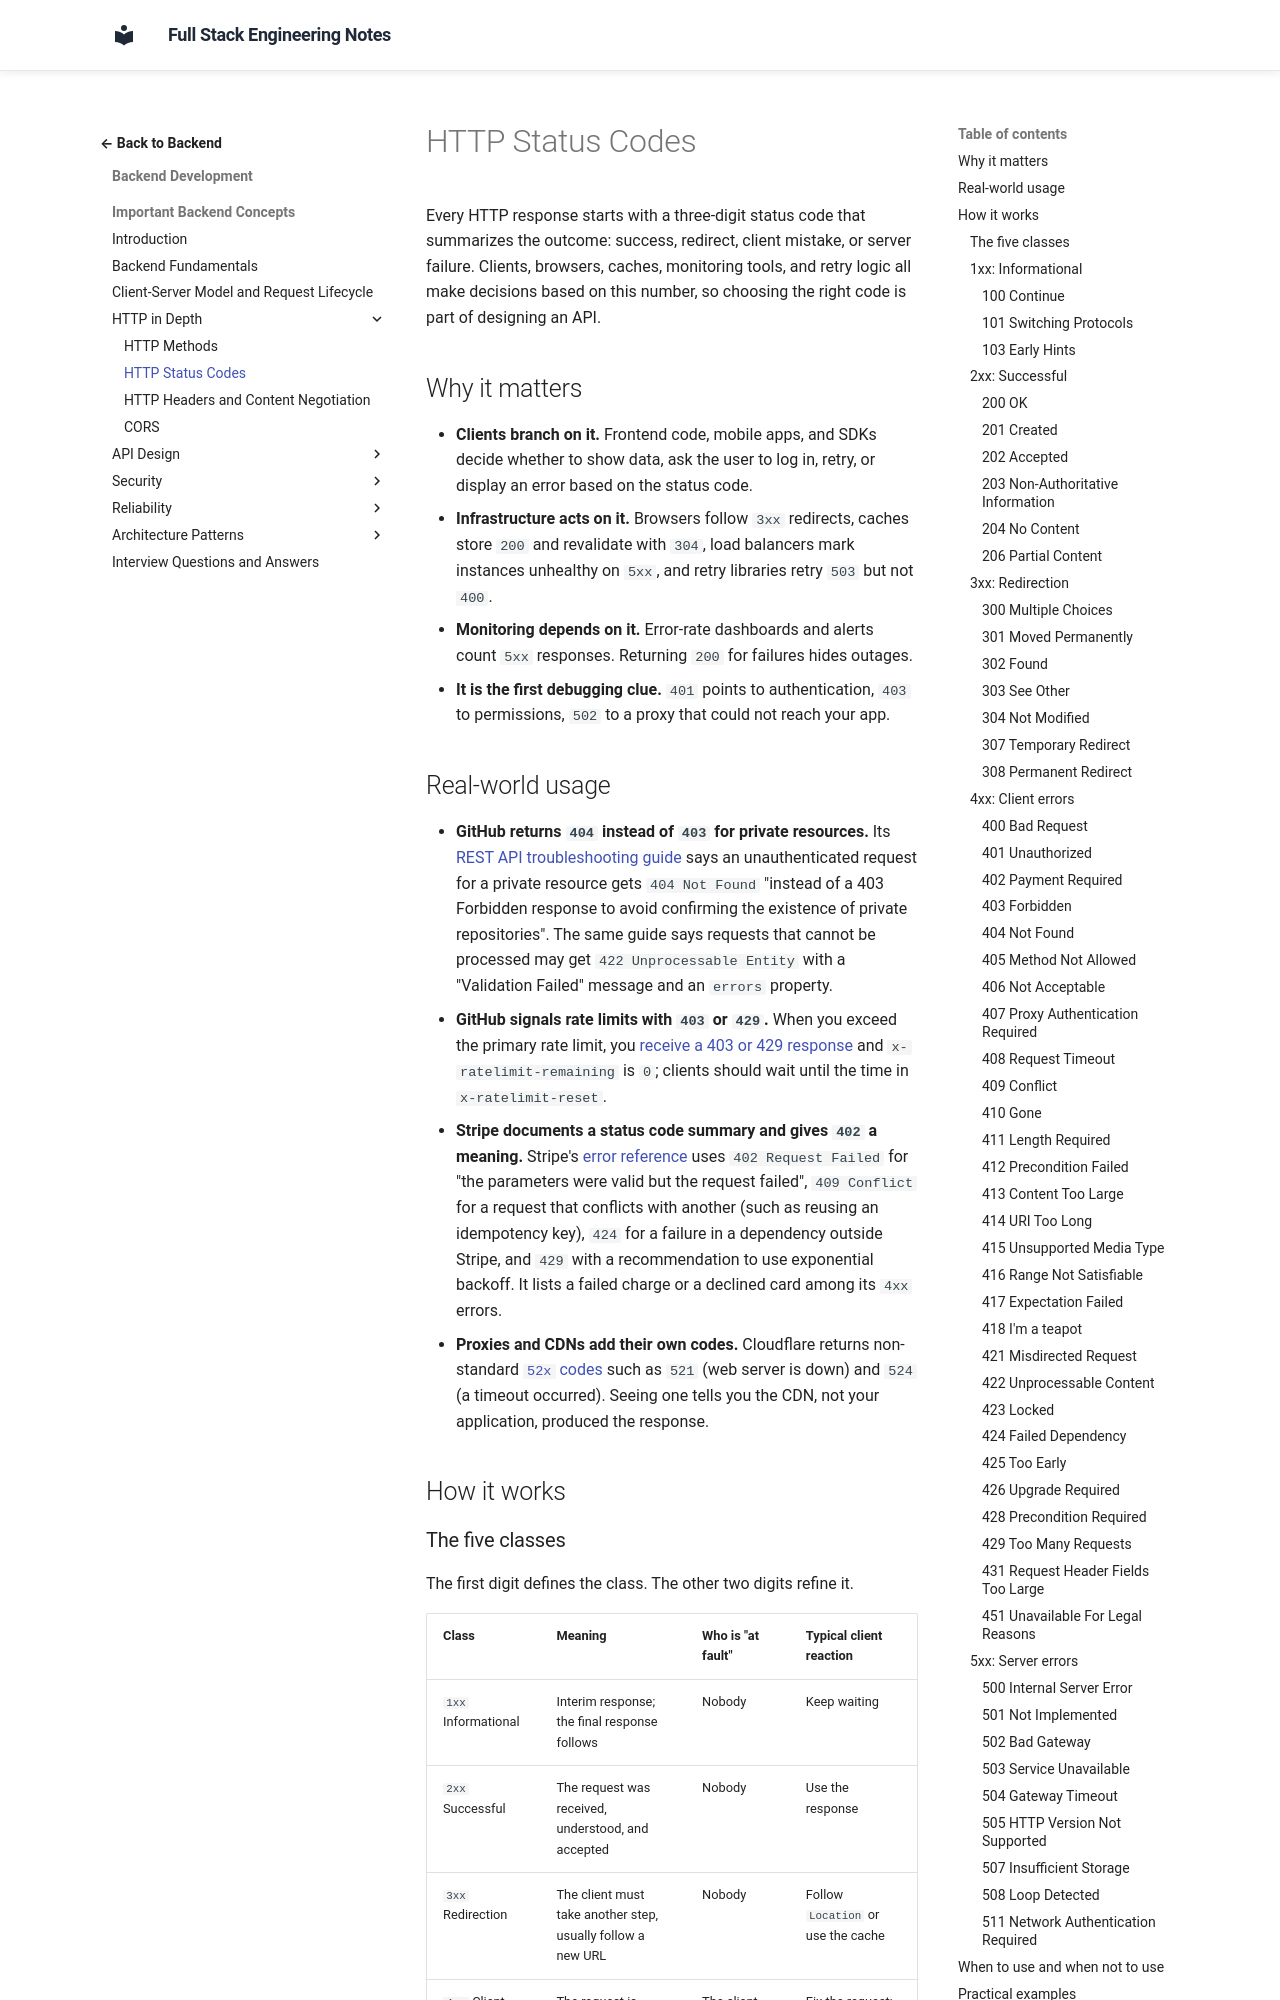

repository: murthy-satti/fullstack-notes · page: 03-backend-development/backend-concepts/http-status-codes/index.html · generator: mkdocs

# HTTP Status Codes

Every HTTP response starts with a three-digit status code that summarizes
the outcome: success, redirect, client mistake, or server failure. Clients,
browsers, caches, monitoring tools, and retry logic all make decisions based
on this number, so choosing the right code is part of designing an API.

## Why it matters

- **Clients branch on it.** Frontend code, mobile apps, and SDKs decide
  whether to show data, ask the user to log in, retry, or display an error
  based on the status code.
- **Infrastructure acts on it.** Browsers follow `3xx` redirects, caches
  store `200` and revalidate with `304`, load balancers mark instances
  unhealthy on `5xx`, and retry libraries retry `503` but not `400`.
- **Monitoring depends on it.** Error-rate dashboards and alerts count `5xx`
  responses. Returning `200` for failures hides outages.
- **It is the first debugging clue.** `401` points to authentication, `403`
  to permissions, `502` to a proxy that could not reach your app.

## Real-world usage

- **GitHub returns `404` instead of `403` for private resources.** Its
  [REST API troubleshooting guide](https://docs.github.com/en/rest/using-the-rest-api/troubleshooting-the-rest-api)
  says an unauthenticated request for a private resource gets `404 Not
  Found` "instead of a 403 Forbidden response to avoid confirming the
  existence of private repositories". The same guide says requests that
  cannot be processed may get `422 Unprocessable Entity` with a "Validation
  Failed" message and an `errors` property.
- **GitHub signals rate limits with `403` or `429`.** When you exceed the
  primary rate limit, you
  [receive a 403 or 429 response](https://docs.github.com/en/rest/using-the-rest-api/rate-limits-for-the-rest-api)
  and `x-ratelimit-remaining` is `0`; clients should wait until the time in
  `x-ratelimit-reset`.
- **Stripe documents a status code summary and gives `402` a meaning.**
  Stripe's [error reference](https://docs.stripe.com/api/errors) uses `402
  Request Failed` for "the parameters were valid but the request failed",
  `409 Conflict` for a request that conflicts with another (such as reusing
  an idempotency key), `424` for a failure in a dependency outside Stripe,
  and `429` with a recommendation to use exponential backoff. It lists a
  failed charge or a declined card among its `4xx` errors.
- **Proxies and CDNs add their own codes.** Cloudflare returns non-standard
  [`52x` codes](https://developers.cloudflare.com/support/troubleshooting/http-status-codes/cloudflare-5xx-errors/)
  such as `521` (web server is down) and `524` (a timeout occurred). Seeing
  one tells you the CDN, not your application, produced the response.

## How it works
